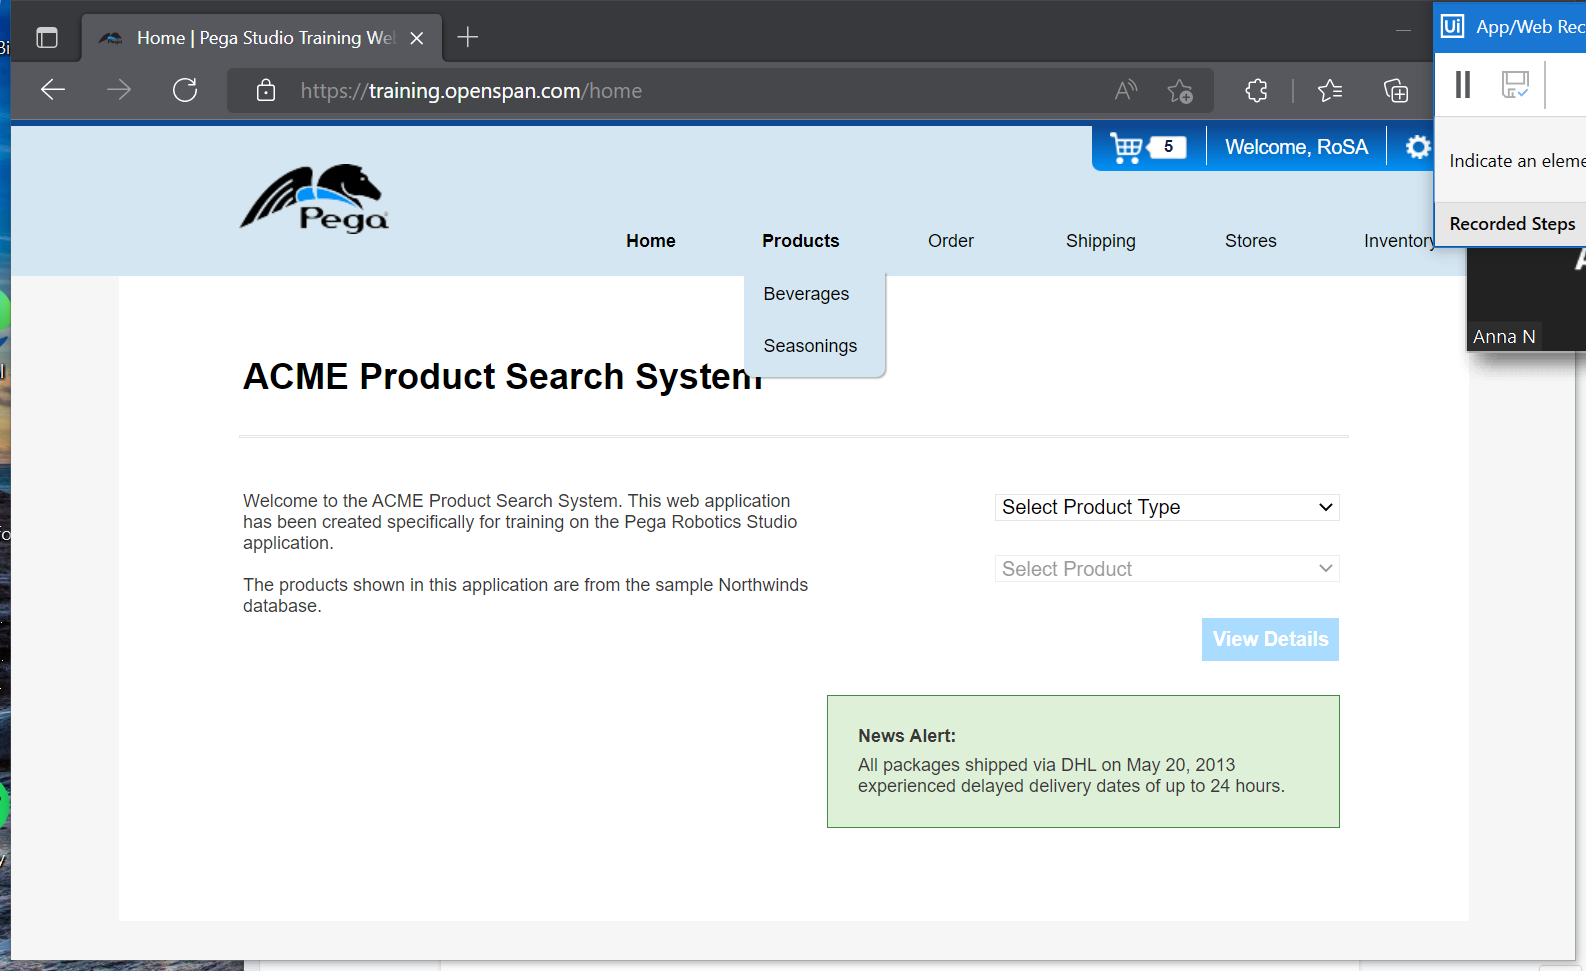
Task: Robotic shopping assistant and its latest features
Workflow: BuyProduct

Step 1: Use Browser Edge: Home | Pega Studio Training Web Application in window 'Home | Pega Studio Training Web Application' (msedge.exe)

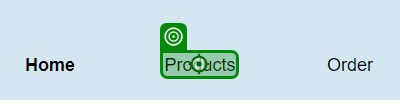
Step 2: hover over 'Products'

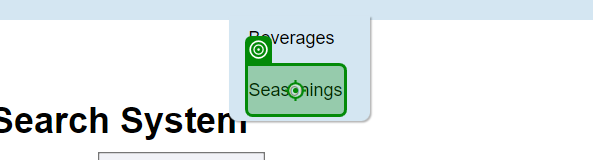
Step 3: click on 'Seasonings'

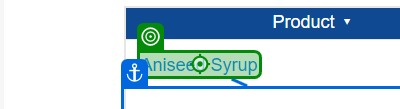
Step 4: click on 'Aniseed Syrup'

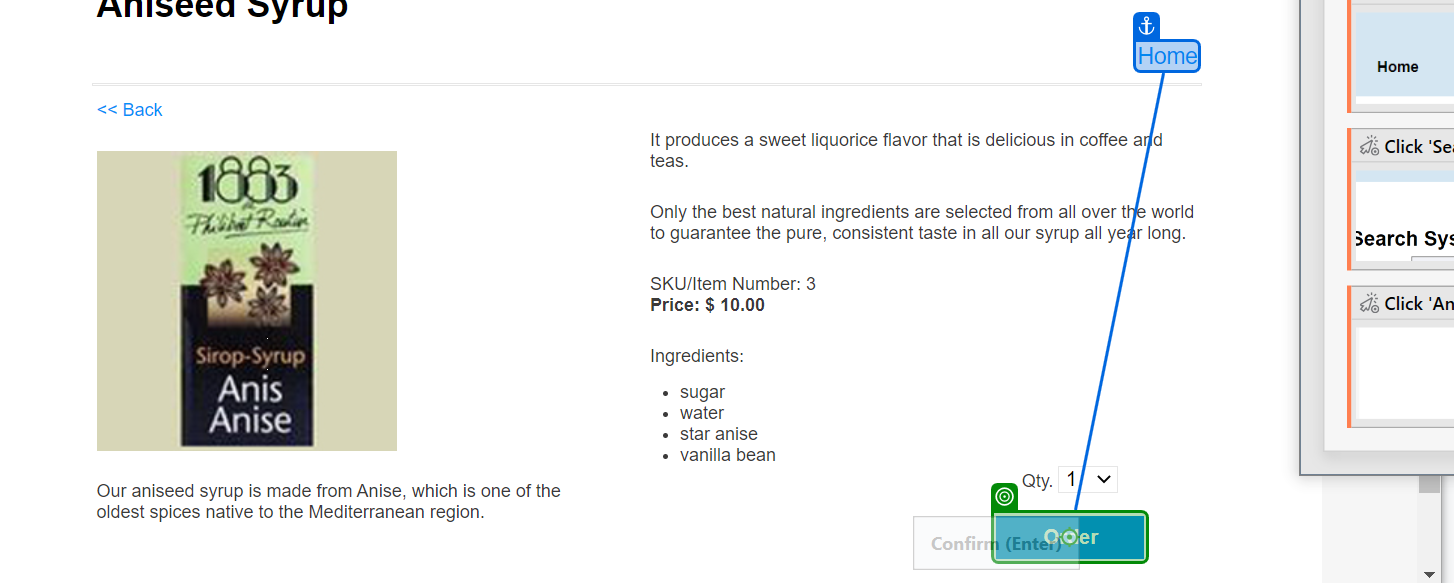
Step 5: click on 'Order'

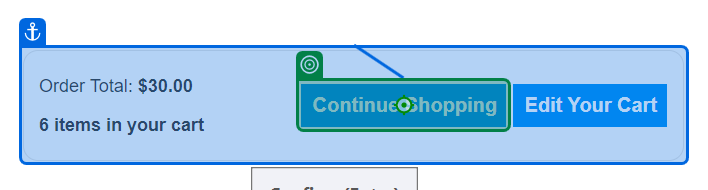
Step 6: click on 'Continue Shopping'

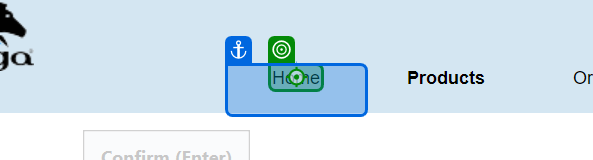
Step 7: click on 'Home'